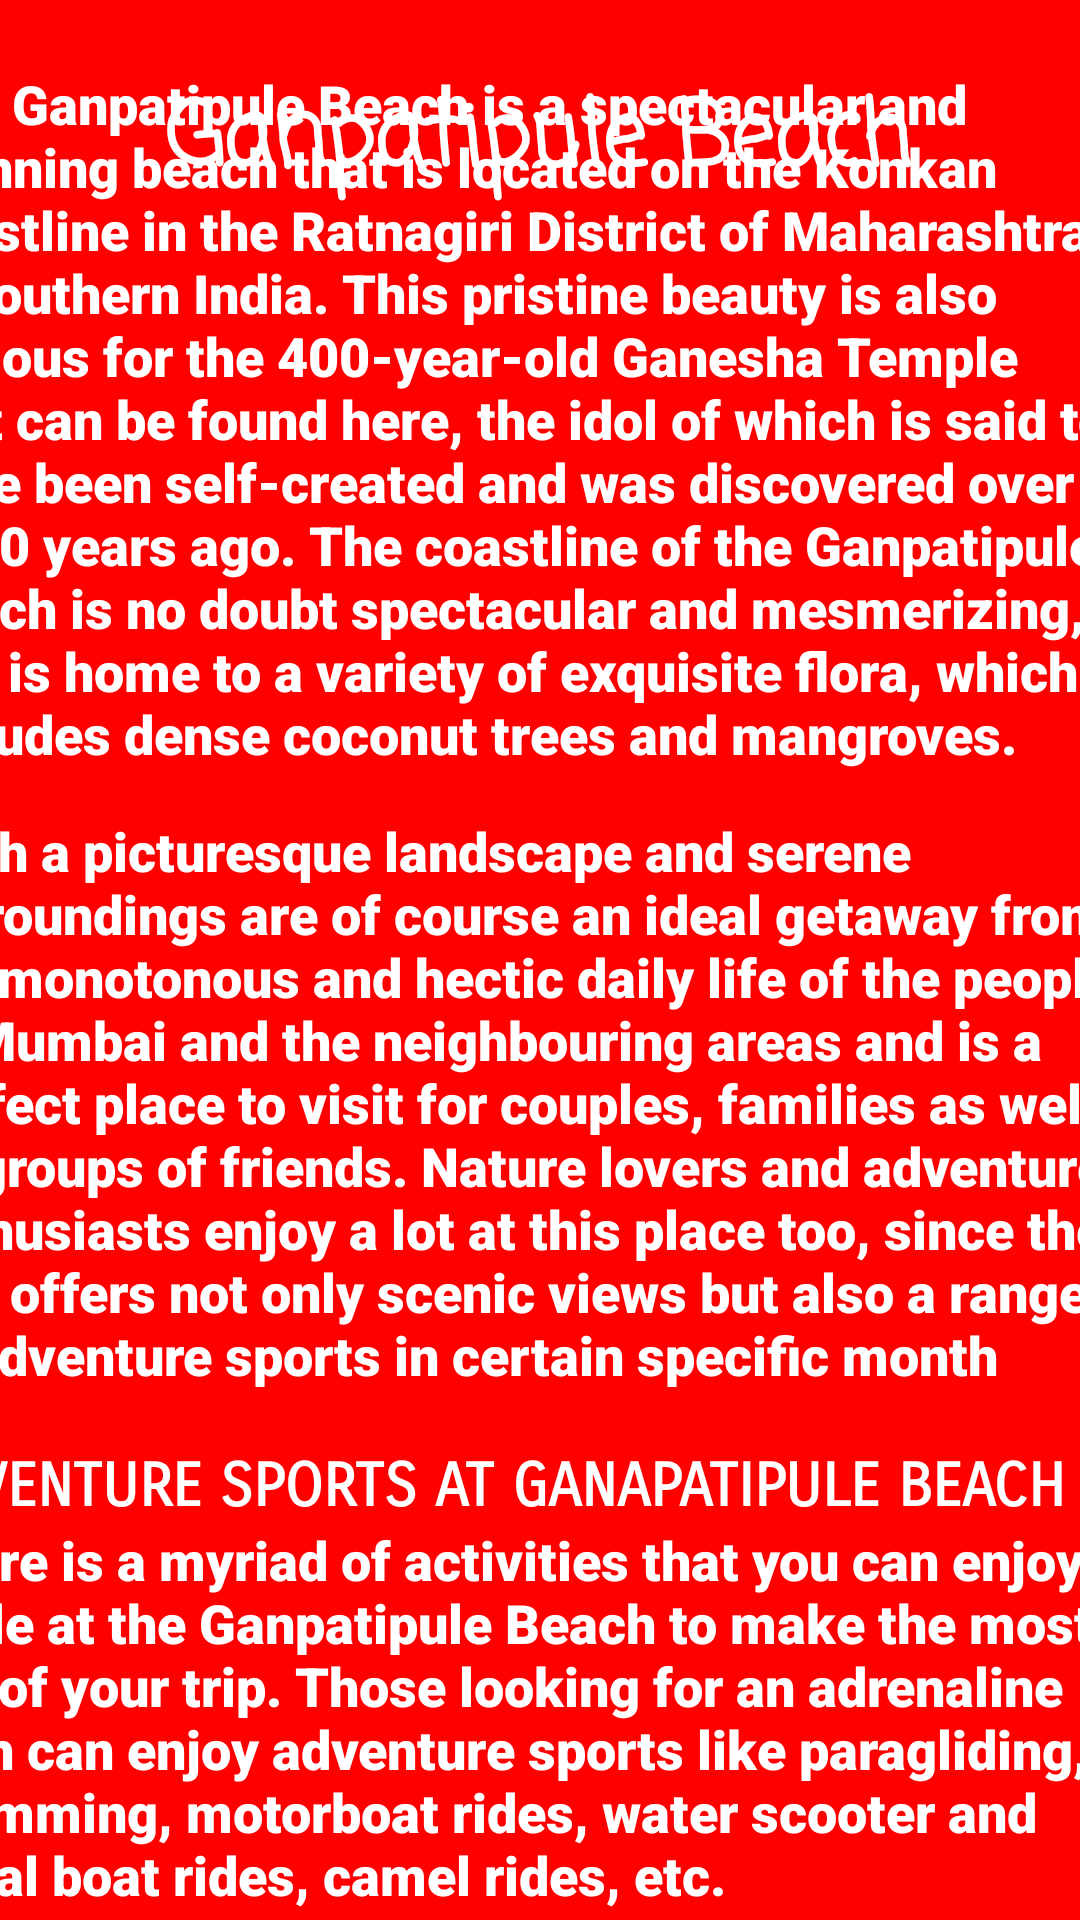

Android layout source for this screen:
<!-- AndroidManifest.xml: application theme Theme.TrailFinder -->
<!-- res/layout/activity_ganpatipule_beach.xml -->
<?xml version="1.0" encoding="utf-8"?>
<androidx.constraintlayout.widget.ConstraintLayout xmlns:android="http://schemas.android.com/apk/res/android"
    xmlns:app="http://schemas.android.com/apk/res-auto"
    xmlns:tools="http://schemas.android.com/tools"
    android:layout_width="match_parent"
    android:layout_height="match_parent"
    android:background="#FF0000"
    tools:context=".GanpatipuleBeachActivity">

    <TextView
        android:id="@+id/textView15"
        android:layout_width="wrap_content"
        android:layout_height="wrap_content"
        android:layout_marginTop="24dp"
        android:fontFamily="casual"
        android:text="Ganpatipule Beach"
        android:textColor="#FFFFFF"
        android:textSize="30sp"
        android:textStyle="bold"
        app:layout_constraintEnd_toEndOf="parent"
        app:layout_constraintHorizontal_bias="0.496"
        app:layout_constraintStart_toStartOf="parent"
        app:layout_constraintTop_toTopOf="parent" />

    <ScrollView
        android:layout_width="408dp"
        android:layout_height="632dp"
        app:layout_constraintBottom_toBottomOf="parent"
        app:layout_constraintEnd_toEndOf="parent"
        app:layout_constraintHorizontal_bias="0.666"
        app:layout_constraintStart_toStartOf="parent"
        app:layout_constraintTop_toBottomOf="@+id/textView15"
        app:layout_constraintVertical_bias="0.769">

        <LinearLayout
            android:layout_width="match_parent"
            android:layout_height="wrap_content"
            android:orientation="vertical" >

            <TextView
                android:id="@+id/textView16"
                android:layout_width="match_parent"
                android:layout_height="249dp"
                android:fontFamily="sans-serif-black"
                android:text="The Ganpatipule Beach is a spectacular and stunning beach that is located on the Konkan coastline in the Ratnagiri District of Maharashtra in southern India. This pristine beauty is also famous for the 400-year-old Ganesha Temple that can be found here, the idol of which is said to have been self-created and was discovered over 1600 years ago. The coastline of the Ganpatipule Beach is no doubt spectacular and mesmerizing, and is home to a variety of exquisite flora, which includes dense coconut trees and mangroves."
                android:textColor="#FFFFFF"
                android:textSize="18sp" />

            <TextView
                android:id="@+id/textView17"
                android:layout_width="match_parent"
                android:layout_height="212dp"
                android:fontFamily="sans-serif-black"
                android:text="Such a picturesque landscape and serene surroundings are of course an ideal getaway from the monotonous and hectic daily life of the people of Mumbai and the neighbouring areas and is a perfect place to visit for couples, families as well as groups of friends. Nature lovers and adventure enthusiasts enjoy a lot at this place too, since the site offers not only scenic views but also a range of adventure sports in certain specific month"
                android:textColor="#FFFFFF"
                android:textSize="18sp"
                android:textStyle="bold" />

            <TextView
                android:id="@+id/textView18"
                android:layout_width="wrap_content"
                android:layout_height="wrap_content"
                android:fontFamily="sans-serif-smallcaps"
                android:text="ADVENTURE SPORTS AT GANAPATIPULE BEACH "
                android:textColor="#FFFFFF"
                android:textSize="20sp"
                android:textStyle="bold" />

            <TextView
                android:id="@+id/textView19"
                android:layout_width="match_parent"
                android:layout_height="148dp"
                android:fontFamily="sans-serif-black"
                android:text="There is a myriad of activities that you can enjoy while at the Ganpatipule Beach to make the most out of your trip. Those looking for an adrenaline rush can enjoy adventure sports like paragliding, swimming, motorboat rides, water scooter and pedal boat rides, camel rides, etc."
                android:textColor="#FFFFFF"
                android:textSize="18sp" />

            <TextView
                android:id="@+id/textView20"
                android:layout_width="wrap_content"
                android:layout_height="35dp"
                android:fontFamily="sans-serif-smallcaps"
                android:text="FOOD AT GANAPATIPULE BEACH"
                android:textColor="#FFFFFF"
                android:textSize="20sp"
                android:textStyle="bold" />

            <TextView
                android:id="@+id/textView21"
                android:layout_width="match_parent"
                android:layout_height="147dp"
                android:fontFamily="sans-serif-black"
                android:text="You can enjoy mouth-watering food items like Ambapoli, Phanspoli, Kokam kadi, fish curries, etc., which are worth giving a shot. Also, do not forget to taste the Modaks and Alphonso mangoes if you happen to visit the beach during the peak season."
                android:textColor="#FFFFFF"
                android:textSize="18sp" />

            <TextView
                android:id="@+id/textView22"
                android:layout_width="match_parent"
                android:layout_height="wrap_content"
                android:fontFamily="sans-serif-smallcaps"
                android:text="BEST TIME TO VISIT GANAPATIPULE BEACH"
                android:textColor="#FFFFFF"
                android:textSize="20sp"
                android:textStyle="bold" />

            <TextView
                android:id="@+id/textView23"
                android:layout_width="match_parent"
                android:layout_height="149dp"
                android:fontFamily="sans-serif-black"
                android:text="The Ganpatipule Beach has a tropical climate and can be visited all year round. However, adventure lovers should visit the beach between November and May, since it offers water sports only during these months."
                android:textColor="#FFFFFF"
                android:textSize="18sp" />
        </LinearLayout>
    </ScrollView>
</androidx.constraintlayout.widget.ConstraintLayout>
<!-- resources referenced by this layout -->
<resources>
  <style name="Theme.TrailFinder" parent="Theme.MaterialComponents.DayNight.DarkActionBar">
          
          <item name="colorPrimary">@color/purple_500</item>
          <item name="colorPrimaryVariant">@color/purple_700</item>
          <item name="colorOnPrimary">@color/white</item>
          
          <item name="colorSecondary">@color/teal_200</item>
          <item name="colorSecondaryVariant">@color/teal_700</item>
          <item name="colorOnSecondary">@color/black</item>
          
          <item name="android:statusBarColor" tools:targetApi="l">?attr/colorPrimaryVariant</item>
          
      </style>
  <!-- not gathered from this repository: default colours our renderer supplied (Android Studio template values) -->
  <color name="purple_500">#FF6200EE</color>
  <color name="purple_700">#FF3700B3</color>
  <color name="teal_200">#FF03DAC5</color>
  <color name="teal_700">#FF018786</color>
  <color name="black">#FF000000</color>
  <color name="white">#FFFFFFFF</color>
</resources>
